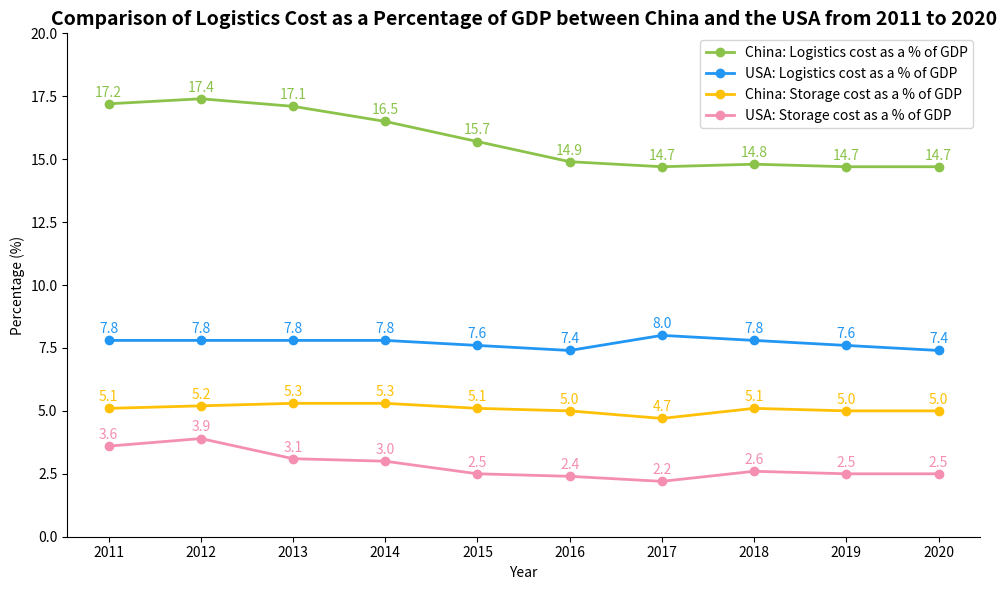

Source code (Python):
import matplotlib.pyplot as plt
import numpy as np

# Years
years = np.arange(2011, 2021)

# Data (example, can be adjusted according to actual situation)
# China: Logistics cost as a percentage of GDP (%)
china_logistics = [17.2, 17.4, 17.1, 16.5, 15.7, 14.9, 14.7, 14.8, 14.7, 14.7]
# China: Storage cost as a percentage of GDP (%)
china_storage = [5.1, 5.2, 5.3, 5.3, 5.1, 5.0, 4.7, 5.1, 5.0, 5.0]
# USA: Logistics cost as a percentage of GDP (%)
usa_logistics = [7.8, 7.8, 7.8, 7.8, 7.6, 7.4, 8.0, 7.8, 7.6, 7.4]
# USA: Storage cost as a percentage of GDP (%)
usa_storage = [3.6, 3.9, 3.1, 3.0, 2.5, 2.4, 2.2, 2.6, 2.5, 2.5]

# Create a canvas
fig, ax = plt.subplots(figsize=(10, 6))

ax.set_ylim(0, 20)

# Plot the line of China's logistics cost ratio
ax.plot(years, china_logistics, marker='o', color='#8BC34A', label='China: Logistics cost as a % of GDP', linewidth=2)
# Plot the line of USA's logistics cost ratio
ax.plot(years, usa_logistics, marker='o', color='#2196F3', label='USA: Logistics cost as a % of GDP', linewidth=2)
# Plot the line of China's storage cost ratio
ax.plot(years, china_storage, marker='o', color='#FFC107', label='China: Storage cost as a % of GDP', linewidth=2)
# Plot the line of USA's storage cost ratio
ax.plot(years, usa_storage, marker='o', color='#F48FB1', label='USA: Storage cost as a % of GDP', linewidth=2)

# Add data labels
for y_arr, color in zip([china_logistics, usa_logistics, china_storage, usa_storage], 
                        ['#8BC34A', '#2196F3', '#FFC107', '#F48FB1']):
    for x, y in zip(years, y_arr):
        ax.annotate(f'{y}',
                    xy=(x, y),
                    xytext=(0, 3),
                    textcoords='offset points',
                    ha='center',
                    va='bottom',
                    color=color)

# Set the axes and title
ax.set_xlabel('Year')
ax.set_ylabel('Percentage (%)')
ax.set_title('Comparison of Logistics Cost as a Percentage of GDP between China and the USA from 2011 to 2020', fontsize=14, fontweight='bold')
ax.set_xticks(years)
ax.set_xticklabels(years)

# Add a legend
ax.legend(loc='upper right')

# Beautification: Hide the top and right borders
for spine in ['top', 'right']:
    ax.spines[spine].set_visible(False)

plt.tight_layout()
plt.show()
